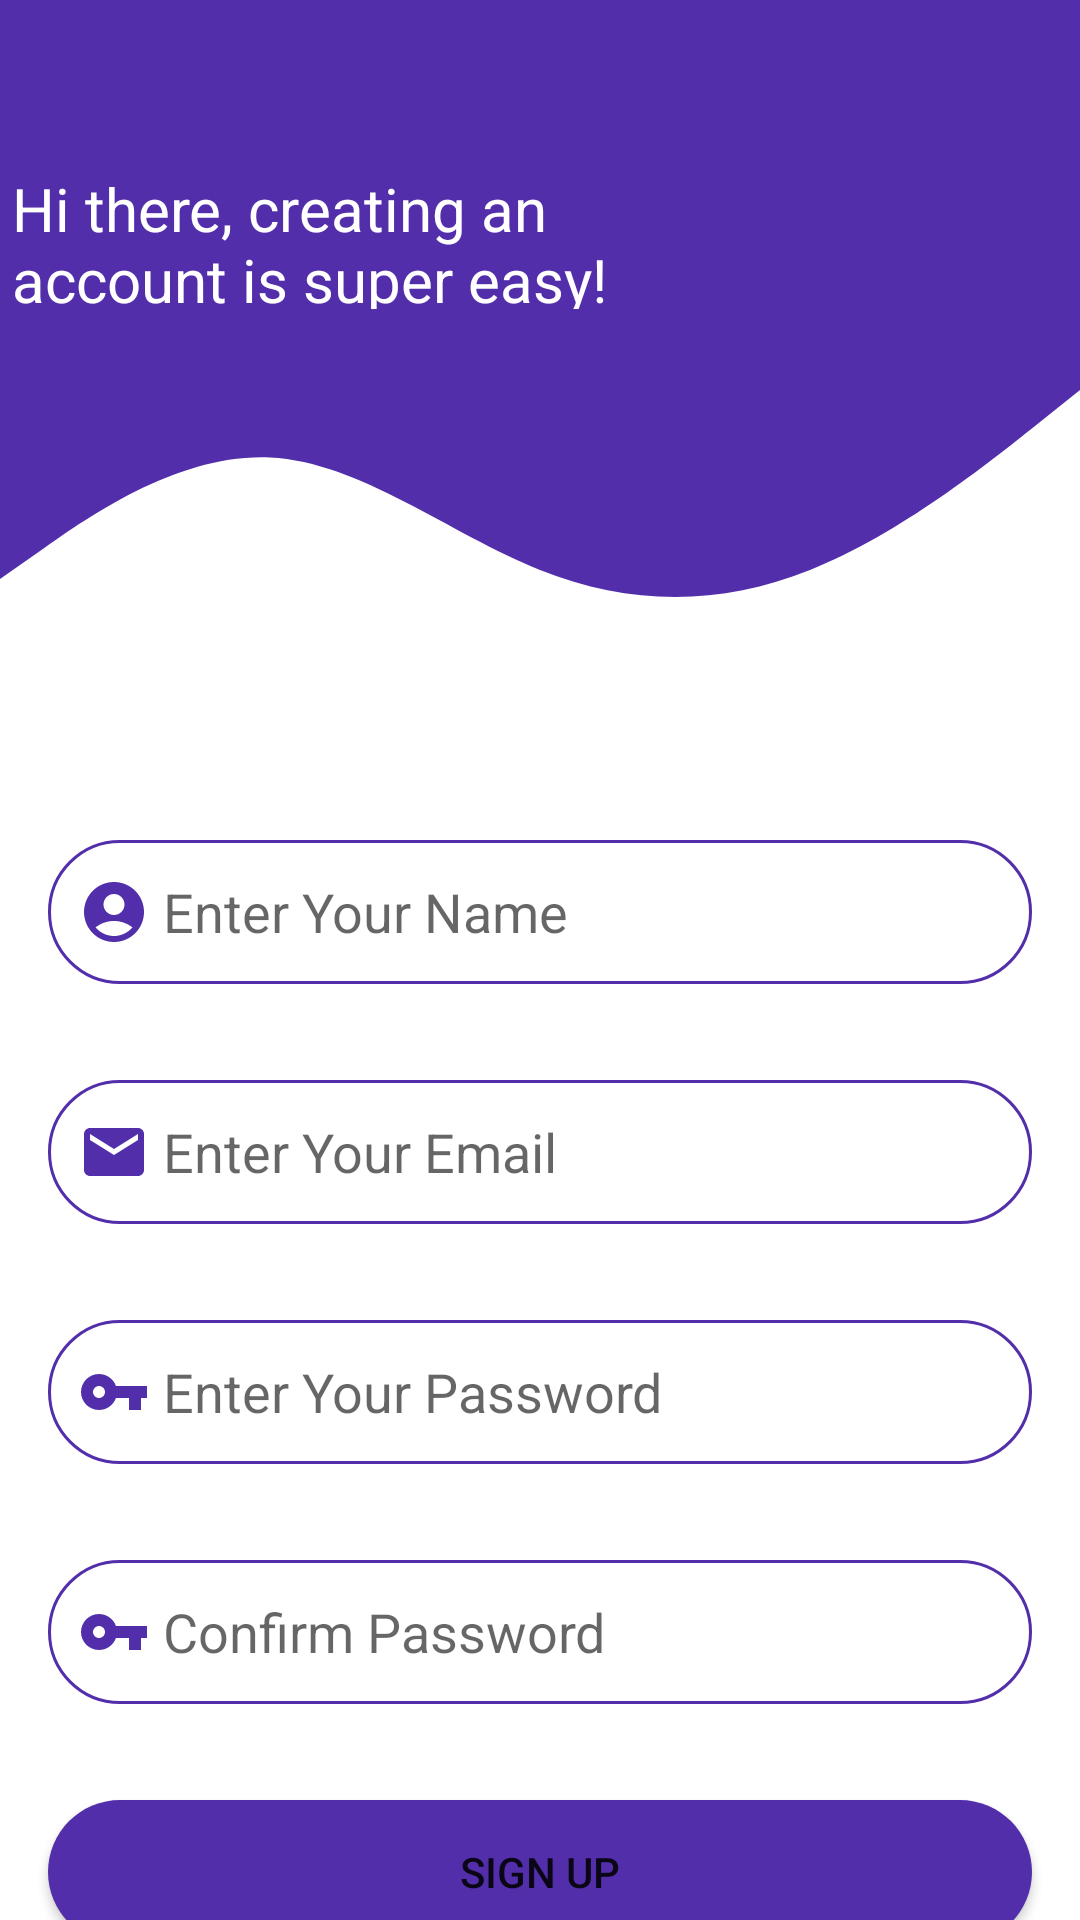

Write the Android layout XML for this screen, with the resource values it uses.
<!-- AndroidManifest.xml: application theme Theme.VoteNow -->
<!-- res/layout/activity_sign_up.xml -->
<?xml version="1.0" encoding="utf-8"?>
<androidx.constraintlayout.widget.ConstraintLayout xmlns:android="http://schemas.android.com/apk/res/android"
    xmlns:app="http://schemas.android.com/apk/res-auto"
    xmlns:tools="http://schemas.android.com/tools"
    android:layout_width="match_parent"
    android:layout_height="match_parent"
    tools:context=".activities.SignUpActivity">

    <TextView
        android:id="@+id/topView"
        android:layout_width="0dp"
        android:layout_height="130dp"
        android:background="@color/Birugelapbmw"
        app:layout_constraintEnd_toEndOf="parent"
        app:layout_constraintStart_toStartOf="parent"
        app:layout_constraintTop_toTopOf="parent" />

    <TextView
        android:id="@+id/wave"
        android:layout_width="0dp"
        android:layout_height="90dp"
        android:background="@drawable/ic_wave"
        app:layout_constraintEnd_toEndOf="parent"
        app:layout_constraintStart_toStartOf="parent"
        app:layout_constraintTop_toBottomOf="@+id/topView" />

    <TextView
        android:id="@+id/textView2"
        android:layout_width="0dp"
        android:layout_height="47dp"
        android:layout_marginStart="4dp"
        android:layout_marginTop="56dp"
        android:text="Hi there, creating an account is super easy!"
        android:textColor="@color/white"
        android:textSize="20sp"
        app:layout_constraintEnd_toStartOf="@+id/imageEdit"
        app:layout_constraintStart_toStartOf="parent"
        app:layout_constraintTop_toTopOf="parent" />

    <ImageView
        android:id="@+id/imageEdit"
        android:layout_width="113dp"
        android:layout_height="79dp"
        android:layout_marginEnd="16dp"
        android:layout_marginBottom="116dp"
        app:layout_constraintBottom_toBottomOf="@+id/wave"
        app:layout_constraintEnd_toEndOf="@+id/topView"
        app:srcCompat="@drawable/man" />

    <EditText
        android:id="@+id/txtNameEdit"
        android:layout_width="0dp"
        android:layout_height="wrap_content"
        android:layout_marginStart="16dp"
        android:layout_marginTop="60dp"
        android:layout_marginEnd="16dp"
        android:background="@drawable/round_border"
        android:drawableStart="@drawable/ic_profile"
        android:ems="10"
        android:hint=" Enter Your Name"
        android:inputType="textWebEmailAddress"
        android:minHeight="48dp"
        android:padding="10dp"
        app:layout_constraintEnd_toEndOf="parent"
        app:layout_constraintHorizontal_bias="0.0"
        app:layout_constraintStart_toStartOf="parent"
        app:layout_constraintTop_toBottomOf="@+id/wave" />

    <EditText
        android:id="@+id/txtAddressEdit"
        android:layout_width="0dp"
        android:layout_height="wrap_content"
        android:layout_marginStart="16dp"
        android:layout_marginTop="32dp"
        android:layout_marginEnd="16dp"
        android:background="@drawable/round_border"
        android:drawableStart="@drawable/ic_email"
        android:ems="10"
        android:hint=" Enter Your Email"
        android:inputType="textWebEmailAddress"
        android:minHeight="48dp"
        android:padding="10dp"
        app:layout_constraintEnd_toEndOf="parent"
        app:layout_constraintHorizontal_bias="0.0"
        app:layout_constraintStart_toStartOf="parent"
        app:layout_constraintTop_toBottomOf="@+id/txtNameEdit" />

    <EditText
        android:id="@+id/txtPhoneEdit"
        android:layout_width="0dp"
        android:layout_height="wrap_content"
        android:layout_marginStart="16dp"
        android:layout_marginTop="32dp"
        android:layout_marginEnd="16dp"
        android:background="@drawable/round_border"
        android:drawableStart="@drawable/ic_pasw"
        android:ems="10"
        android:hint=" Enter Your Password"
        android:inputType="textPassword"
        android:minHeight="48dp"
        android:padding="10dp"
        app:layout_constraintEnd_toEndOf="parent"
        app:layout_constraintStart_toStartOf="parent"
        app:layout_constraintTop_toBottomOf="@+id/txtAddressEdit" />

    <EditText
        android:id="@+id/txtConfirmPassword"
        android:layout_width="0dp"
        android:layout_height="wrap_content"
        android:layout_marginStart="16dp"
        android:layout_marginTop="32dp"
        android:layout_marginEnd="16dp"
        android:background="@drawable/round_border"
        android:drawableStart="@drawable/ic_pasw"
        android:ems="10"
        android:hint=" Confirm Password"
        android:inputType="textPassword"
        android:minHeight="48dp"
        android:padding="10dp"
        app:layout_constraintEnd_toEndOf="parent"
        app:layout_constraintHorizontal_bias="0.0"
        app:layout_constraintStart_toStartOf="parent"
        app:layout_constraintTop_toBottomOf="@+id/txtPhoneEdit" />

    <Button
        android:id="@+id/updateButton"
        android:layout_width="0dp"
        android:layout_height="wrap_content"
        android:layout_marginStart="16dp"
        android:layout_marginTop="32dp"
        android:layout_marginEnd="16dp"
        android:background="@drawable/round_bg"
        android:padding="10dp"
        android:text="Sign Up"
        app:layout_constraintEnd_toEndOf="parent"
        app:layout_constraintHorizontal_bias="0.0"
        app:layout_constraintStart_toStartOf="parent"
        app:layout_constraintTop_toBottomOf="@+id/txtConfirmPassword" />


</androidx.constraintlayout.widget.ConstraintLayout>
<!-- resources referenced by this layout -->
<resources>
  <color name="Birugelapbmw">#522EAB</color>
  <color name="white">#FFFFFFFF</color>
  <!-- drawable ic_email (drawable-v24) -->
  <vector android:height="24dp" android:tint="@color/Birugelapbmw"
      android:viewportHeight="24" android:viewportWidth="24"
      android:width="24dp" xmlns:android="http://schemas.android.com/apk/res/android">
      <path android:fillColor="@android:color/white" android:pathData="M20,4L4,4c-1.1,0 -1.99,0.9 -1.99,2L2,18c0,1.1 0.9,2 2,2h16c1.1,0 2,-0.9 2,-2L22,6c0,-1.1 -0.9,-2 -2,-2zM20,8l-8,5 -8,-5L4,6l8,5 8,-5v2z"/>
  </vector>
  <!-- drawable ic_pasw (drawable-v24) -->
  <vector android:height="24dp" android:tint="@color/Birugelapbmw"
      android:viewportHeight="24" android:viewportWidth="24"
      android:width="24dp" xmlns:android="http://schemas.android.com/apk/res/android">
      <path android:fillColor="@android:color/white" android:pathData="M12.65,10C11.83,7.67 9.61,6 7,6c-3.31,0 -6,2.69 -6,6s2.69,6 6,6c2.61,0 4.83,-1.67 5.65,-4H17v4h4v-4h2v-4H12.65zM7,14c-1.1,0 -2,-0.9 -2,-2s0.9,-2 2,-2 2,0.9 2,2 -0.9,2 -2,2z"/>
  </vector>
  <!-- drawable ic_profile (drawable-v24) -->
  <vector android:height="24dp" android:tint="@color/Birugelapbmw"
      android:viewportHeight="24" android:viewportWidth="24"
      android:width="24dp" xmlns:android="http://schemas.android.com/apk/res/android">
      <path android:fillColor="@android:color/white" android:pathData="M12,2C6.48,2 2,6.48 2,12s4.48,10 10,10s10,-4.48 10,-10S17.52,2 12,2zM12,6c1.93,0 3.5,1.57 3.5,3.5S13.93,13 12,13s-3.5,-1.57 -3.5,-3.5S10.07,6 12,6zM12,20c-2.03,0 -4.43,-0.82 -6.14,-2.88C7.55,15.8 9.68,15 12,15s4.45,0.8 6.14,2.12C16.43,19.18 14.03,20 12,20z"/>
  </vector>
  <!-- drawable ic_wave (drawable-v24) -->
  <vector xmlns:android="http://schemas.android.com/apk/res/android"
      android:width="1440dp"
      android:height="320dp"
      android:viewportWidth="1440"
      android:viewportHeight="320">
    <path
        android:pathData="M0,224L60,186.7C120,149 240,75 360,80C480,85 600,171 720,213.3C840,256 960,256 1080,213.3C1200,171 1320,85 1380,42.7L1440,0L1440,0L1380,0C1320,0 1200,0 1080,0C960,0 840,0 720,0C600,0 480,0 360,0C240,0 120,0 60,0L0,0Z"
        android:fillColor="@color/Birugelapbmw"/>
  </vector>
  <!-- drawable round_bg (drawable-v24) -->
  <?xml version="1.0" encoding="utf-8"?>
  <shape xmlns:android="http://schemas.android.com/apk/res/android">
      <solid android:color="@color/Birugelapbmw"/>
      <corners android:radius="100dp"/>
  </shape>
  <!-- drawable round_border (drawable) -->
  <?xml version="1.0" encoding="utf-8"?>
  <shape android:shape="rectangle" xmlns:android="http://schemas.android.com/apk/res/android">
      <stroke android:color="@color/Birugelapbmw"
          android:width="1dp"/>
      <corners android:radius="100dp"/>
  </shape>
  <style name="Theme.VoteNow" parent="Theme.MaterialComponents.DayNight.DarkActionBar">
          
          <item name="colorPrimary">@color/Birugelapbmw</item>
          <item name="colorPrimaryVariant">@color/Iniabu</item>
          <item name="colorOnPrimary">@color/white</item>
  
  
  
          
          <item name="colorSecondary">@color/teal_200</item>
          <item name="colorSecondaryVariant">@color/teal_700</item>
          <item name="colorOnSecondary">@color/black</item>
          
          <item name="android:statusBarColor" tools:targetApi="l">?attr/colorPrimaryVariant</item>
          
      </style>
  <color name="Iniabu">#D6D7D7</color>
  <color name="teal_200">#FF03DAC5</color>
  <color name="teal_700">#FF018786</color>
  <color name="black">#FF000000</color>
</resources>
